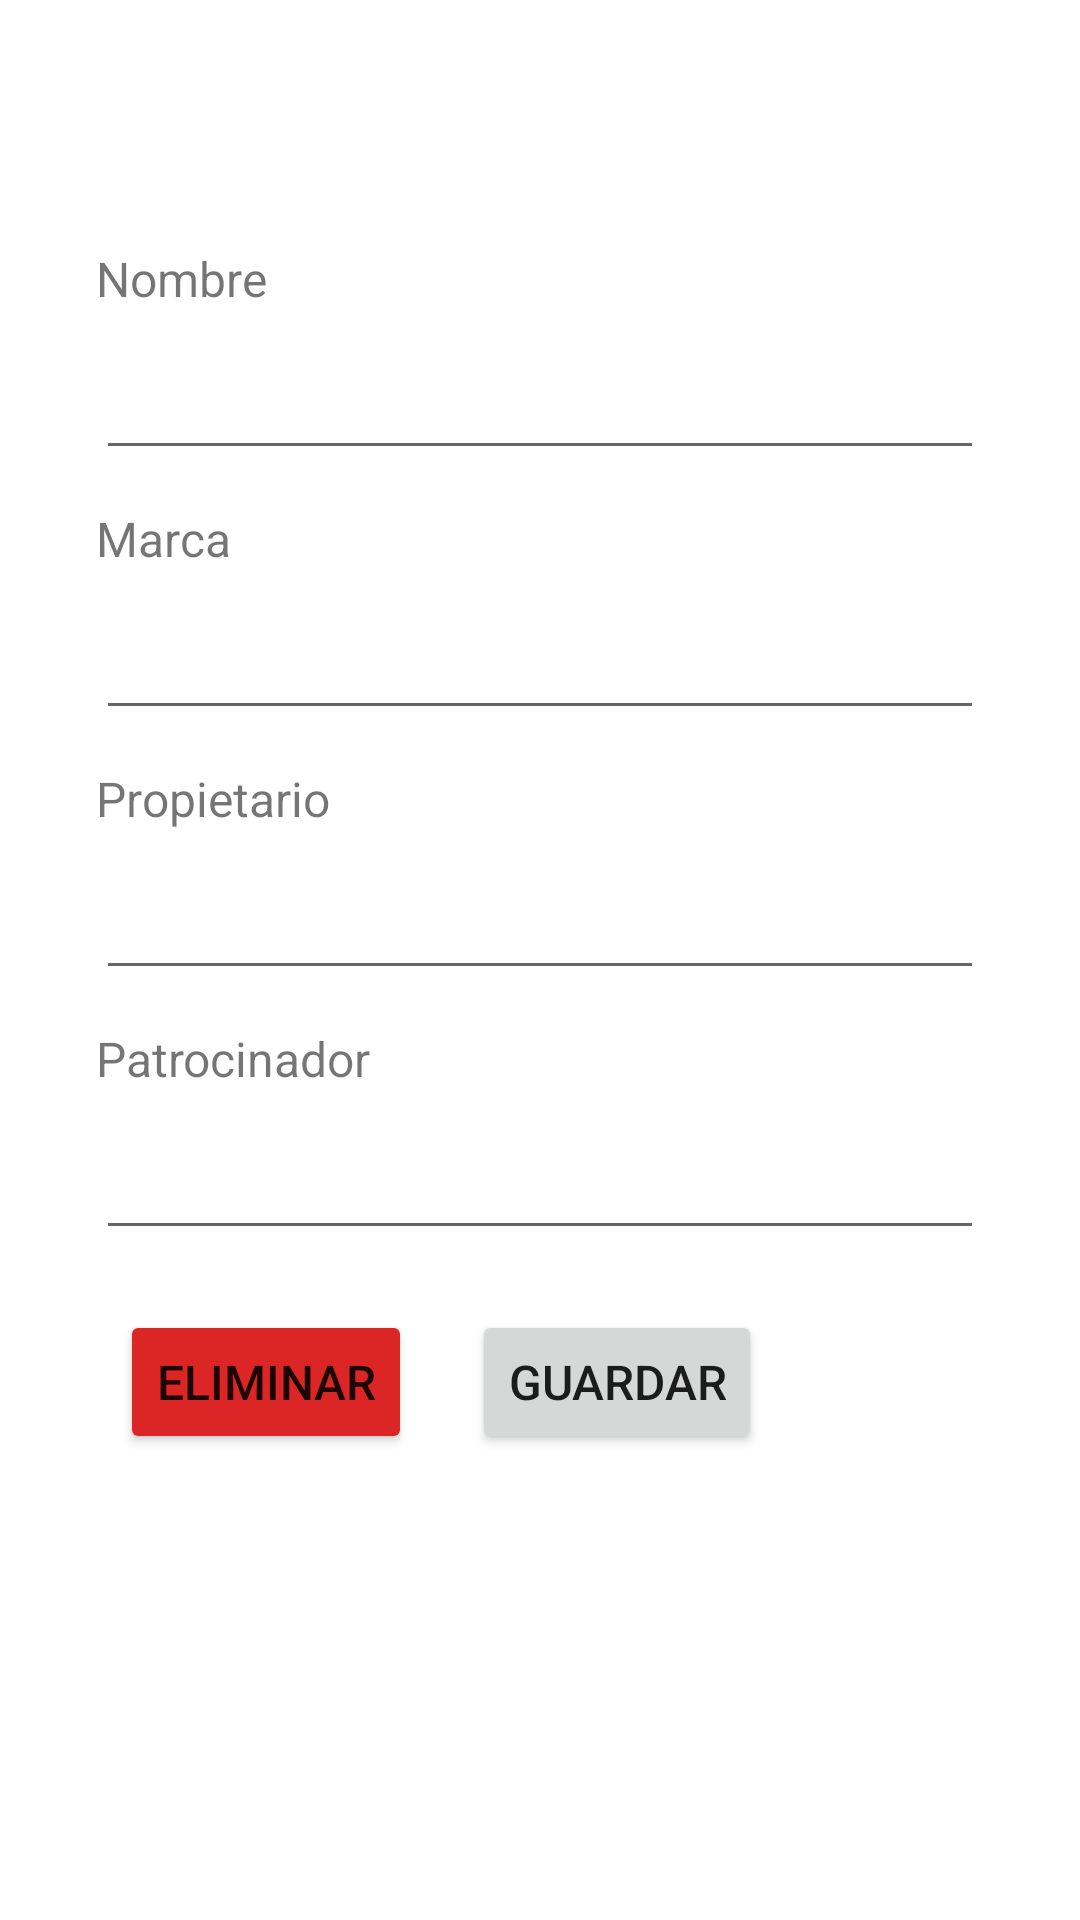

Reconstruct the res/layout file that produces this screen, plus the resources it refers to.
<!-- AndroidManifest.xml: application theme Theme.Main -->
<!-- res/layout/fragment_editar_equipo.xml -->
<?xml version="1.0" encoding="utf-8"?>
<ScrollView xmlns:android="http://schemas.android.com/apk/res/android"
    xmlns:app="http://schemas.android.com/apk/res-auto"
    xmlns:tools="http://schemas.android.com/tools"
    android:layout_width="match_parent"
    android:layout_height="match_parent"
    android:orientation="vertical"
    tools:context=".admin.ui.equipos.EditarEquipoFragment">


    <LinearLayout
        android:layout_width="match_parent"
        android:layout_height="wrap_content"
        android:layout_marginTop="50dp"
        android:orientation="vertical"
        android:padding="32dp">

        <TextView
            android:layout_width="match_parent"
            android:layout_height="wrap_content"
            android:layout_marginBottom="5dp"
            android:text="Nombre"
            android:textSize="16sp" />

        <EditText
            android:id="@+id/etNombre"
            android:layout_width="match_parent"
            android:layout_height="48dp"
            android:layout_marginBottom="12dp"
            android:padding="4dp"
            android:singleLine="true" />

        <TextView
            android:layout_width="match_parent"
            android:layout_height="wrap_content"
            android:layout_marginBottom="5dp"
            android:text="Marca"
            android:textSize="16sp" />

        <EditText
            android:id="@+id/etMarca"
            android:layout_width="match_parent"
            android:layout_height="48dp"
            android:layout_marginBottom="12dp"
            android:padding="4dp"
            android:singleLine="true" />

        <TextView
            android:layout_width="match_parent"
            android:layout_height="wrap_content"
            android:layout_marginBottom="5dp"
            android:text="Propietario"
            android:textSize="16sp" />

        <EditText
            android:id="@+id/etPropietario"
            android:layout_width="match_parent"
            android:layout_height="48dp"
            android:layout_marginBottom="12dp"
            android:padding="4dp"
            android:singleLine="true" />

        <TextView
            android:layout_width="match_parent"
            android:layout_height="wrap_content"
            android:layout_marginBottom="5dp"
            android:text="Patrocinador"
            android:textSize="16sp" />

        <EditText
            android:id="@+id/etPatrocinador"
            android:layout_width="match_parent"
            android:layout_height="48dp"
            android:layout_marginBottom="12dp"
            android:padding="4dp"
            android:singleLine="true" />

        <LinearLayout
            android:layout_width="wrap_content"
            android:layout_height="wrap_content"
            android:layout_margin="8dp"
            android:layout_marginTop="100dp"
            android:orientation="horizontal">

            <Button
                android:id="@+id/bAlertDelete"
                android:layout_width="match_parent"
                android:layout_height="48dp"
                android:backgroundTint="@color/red_600"
                android:text="Eliminar"
                android:textAllCaps="true"
                android:textSize="16sp"
                app:cornerRadius="32dp" />

            <Button
                android:id="@+id/bGuardar"
                android:layout_width="match_parent"
                android:layout_height="48dp"
                android:text="Guardar"
                android:textAllCaps="true"
                android:layout_marginLeft="20dp"
                android:textSize="16sp"
                app:cornerRadius="32dp" />
        </LinearLayout>

    </LinearLayout>


</ScrollView>
<!-- resources referenced by this layout -->
<resources>
  <color name="red_600">#DC2626</color>
  <style name="Theme.Main" parent="Theme.MaterialComponents.DayNight.NoActionBar">
          
          <item name="colorPrimary">@color/gray</item>
          <item name="colorPrimaryVariant">@color/sky_700</item>
          <item name="colorOnPrimary">@color/white</item>
          
          <item name="colorSecondary">@color/gray</item>
          <item name="colorSecondaryVariant">@color/teal_700</item>
          <item name="colorOnSecondary">@color/white</item>
          
          <item name="android:statusBarColor">@color/gray</item>
          
      </style>
  <color name="gray">#15151d</color>
  <color name="sky_700">#0369A1</color>
  <color name="white">#FFFFFFFF</color>
  <color name="teal_700">#0F766E</color>
</resources>
